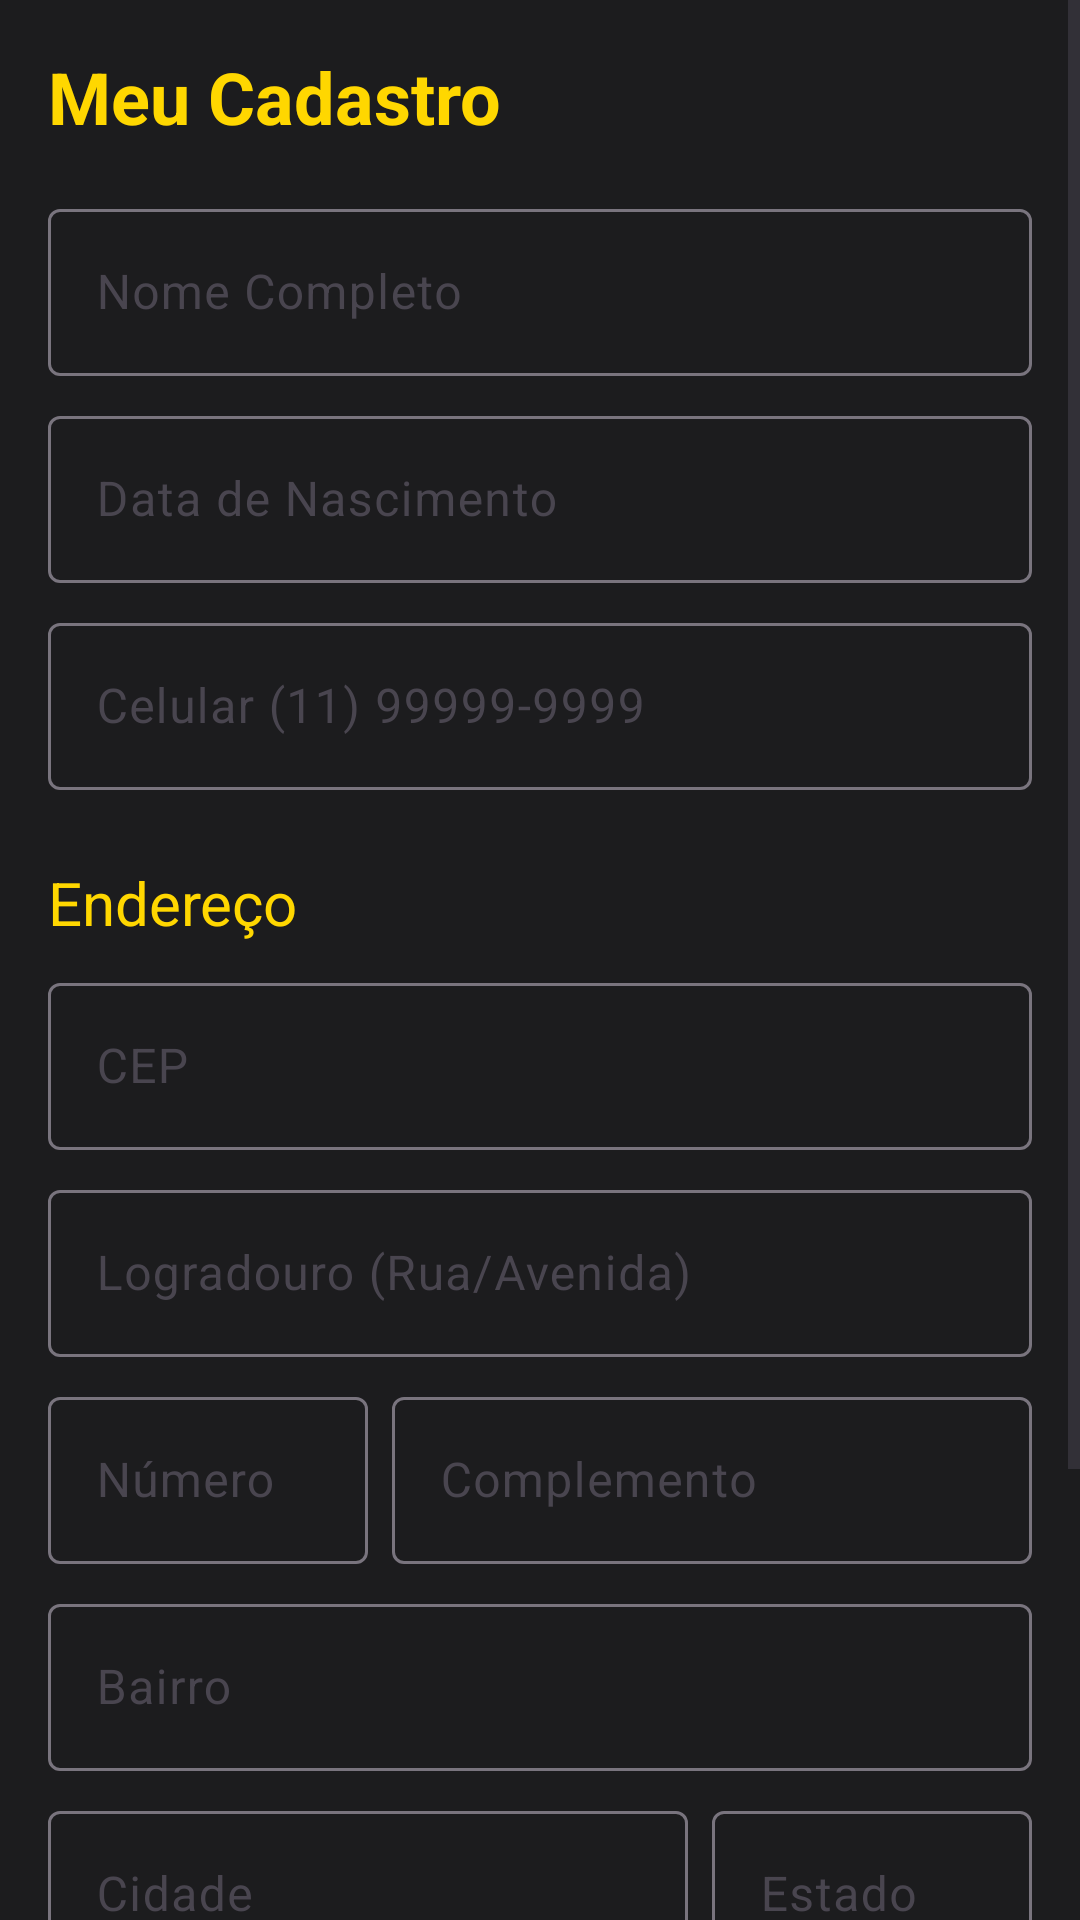

Android layout source for this screen:
<!-- AndroidManifest.xml: application theme Theme.N2APP_EX3_ -->
<!-- res/layout/activity_alteracao.xml -->
<?xml version="1.0" encoding="utf-8"?>
<ScrollView xmlns:android="http://schemas.android.com/apk/res/android"
    xmlns:app="http://schemas.android.com/apk/res-auto"
    xmlns:tools="http://schemas.android.com/tools"
    android:layout_width="match_parent"
    android:layout_height="match_parent"
    android:background="#1C1C1E"
    android:fillViewport="true"
    tools:context=".AlteracaoActivity">

    <LinearLayout
        android:layout_width="match_parent"
        android:layout_height="wrap_content"
        android:orientation="vertical"
        android:padding="16dp">

        <TextView
            android:layout_width="wrap_content"
            android:layout_height="wrap_content"
            android:text="Meu Cadastro"
            android:textColor="@color/gold"
            android:textSize="24sp"
            android:textStyle="bold" />

        
        <com.google.android.material.textfield.TextInputLayout
            android:layout_width="match_parent"
            android:layout_height="wrap_content"
            android:layout_marginTop="16dp"
            android:hint="Nome Completo">
            <com.google.android.material.textfield.TextInputEditText
                android:id="@+id/et_nome_completo"
                android:layout_width="match_parent"
                android:layout_height="wrap_content" />
        </com.google.android.material.textfield.TextInputLayout>

        <com.google.android.material.textfield.TextInputLayout
            android:layout_width="match_parent"
            android:layout_height="wrap_content"
            android:layout_marginTop="8dp"
            android:hint="Data de Nascimento">
            <com.google.android.material.textfield.TextInputEditText
                android:id="@+id/et_data_nascimento"
                android:layout_width="match_parent"
                android:layout_height="wrap_content"
                android:inputType="date" />
        </com.google.android.material.textfield.TextInputLayout>

        <com.google.android.material.textfield.TextInputLayout
            android:layout_width="match_parent"
            android:layout_height="wrap_content"
            android:layout_marginTop="8dp"
            android:hint="Celular (11) 99999-9999">
            <com.google.android.material.textfield.TextInputEditText
                android:id="@+id/et_celular"
                android:layout_width="match_parent"
                android:layout_height="wrap_content"
                android:inputType="phone" />
        </com.google.android.material.textfield.TextInputLayout>

        
        <TextView
            android:layout_width="wrap_content"
            android:layout_height="wrap_content"
            android:layout_marginTop="24dp"
            android:text="Endereço"
            android:textColor="@color/gold"
            android:textSize="20sp" />

        <com.google.android.material.textfield.TextInputLayout
            android:layout_width="match_parent"
            android:layout_height="wrap_content"
            android:layout_marginTop="8dp"
            android:hint="CEP">
            <com.google.android.material.textfield.TextInputEditText
                android:id="@+id/et_cep"
                android:layout_width="match_parent"
                android:layout_height="wrap_content"
                android:inputType="number" />
        </com.google.android.material.textfield.TextInputLayout>

        <com.google.android.material.textfield.TextInputLayout
            android:layout_width="match_parent"
            android:layout_height="wrap_content"
            android:layout_marginTop="8dp"
            android:hint="Logradouro (Rua/Avenida)">
            <com.google.android.material.textfield.TextInputEditText
                android:id="@+id/et_logradouro"
                android:layout_width="match_parent"
                android:layout_height="wrap_content" />
        </com.google.android.material.textfield.TextInputLayout>

        <LinearLayout
            android:layout_width="match_parent"
            android:layout_height="wrap_content"
            android:layout_marginTop="8dp"
            android:orientation="horizontal">

            <com.google.android.material.textfield.TextInputLayout
                android:layout_width="0dp"
                android:layout_height="wrap_content"
                android:layout_weight="1"
                android:hint="Número">
                <com.google.android.material.textfield.TextInputEditText
                    android:id="@+id/et_numero"
                    android:layout_width="match_parent"
                    android:layout_height="wrap_content"
                    android:inputType="number" />
            </com.google.android.material.textfield.TextInputLayout>

            <com.google.android.material.textfield.TextInputLayout
                android:layout_width="0dp"
                android:layout_height="wrap_content"
                android:layout_marginStart="8dp"
                android:layout_weight="2"
                android:hint="Complemento">
                <com.google.android.material.textfield.TextInputEditText
                    android:id="@+id/et_complemento"
                    android:layout_width="match_parent"
                    android:layout_height="wrap_content" />
            </com.google.android.material.textfield.TextInputLayout>
        </LinearLayout>

        <com.google.android.material.textfield.TextInputLayout
            android:layout_width="match_parent"
            android:layout_height="wrap_content"
            android:layout_marginTop="8dp"
            android:hint="Bairro">
            <com.google.android.material.textfield.TextInputEditText
                android:id="@+id/et_bairro"
                android:layout_width="match_parent"
                android:layout_height="wrap_content" />
        </com.google.android.material.textfield.TextInputLayout>

        <LinearLayout
            android:layout_width="match_parent"
            android:layout_height="wrap_content"
            android:layout_marginTop="8dp"
            android:orientation="horizontal">

            <com.google.android.material.textfield.TextInputLayout
                android:layout_width="0dp"
                android:layout_height="wrap_content"
                android:layout_weight="2"
                android:hint="Cidade">
                <com.google.android.material.textfield.TextInputEditText
                    android:id="@+id/et_cidade"
                    android:layout_width="match_parent"
                    android:layout_height="wrap_content" />
            </com.google.android.material.textfield.TextInputLayout>

            <com.google.android.material.textfield.TextInputLayout
                android:layout_width="0dp"
                android:layout_height="wrap_content"
                android:layout_marginStart="8dp"
                android:layout_weight="1"
                android:hint="Estado">
                <com.google.android.material.textfield.TextInputEditText
                    android:id="@+id/et_estado"
                    android:layout_width="match_parent"
                    android:layout_height="wrap_content" />
            </com.google.android.material.textfield.TextInputLayout>
        </LinearLayout>
        
        <com.google.android.material.textfield.TextInputLayout
            android:layout_width="match_parent"
            android:layout_height="wrap_content"
            android:layout_marginTop="8dp"
            android:hint="Nacionalidade">
            <com.google.android.material.textfield.TextInputEditText
                android:id="@+id/et_nacionalidade"
                android:layout_width="match_parent"
                android:layout_height="wrap_content" />
        </com.google.android.material.textfield.TextInputLayout>

        <Button
            android:id="@+id/btn_salvar_alteracoes"
            android:layout_width="match_parent"
            android:layout_height="60dp"
            android:layout_marginTop="32dp"
            android:text="Salvar Alterações"
            android:backgroundTint="@color/gold"/>

    </LinearLayout>
</ScrollView>
<!-- resources referenced by this layout -->
<resources>
  <color name="gold">#FFD700</color>
  <style name="Theme.N2APP_EX3_" parent="Base.Theme.N2APP_EX3_" />
  <style name="Base.Theme.N2APP_EX3_" parent="Theme.Material3.DayNight.NoActionBar">
          
          <item name="colorPrimary">@color/gold</item>
      </style>
</resources>
